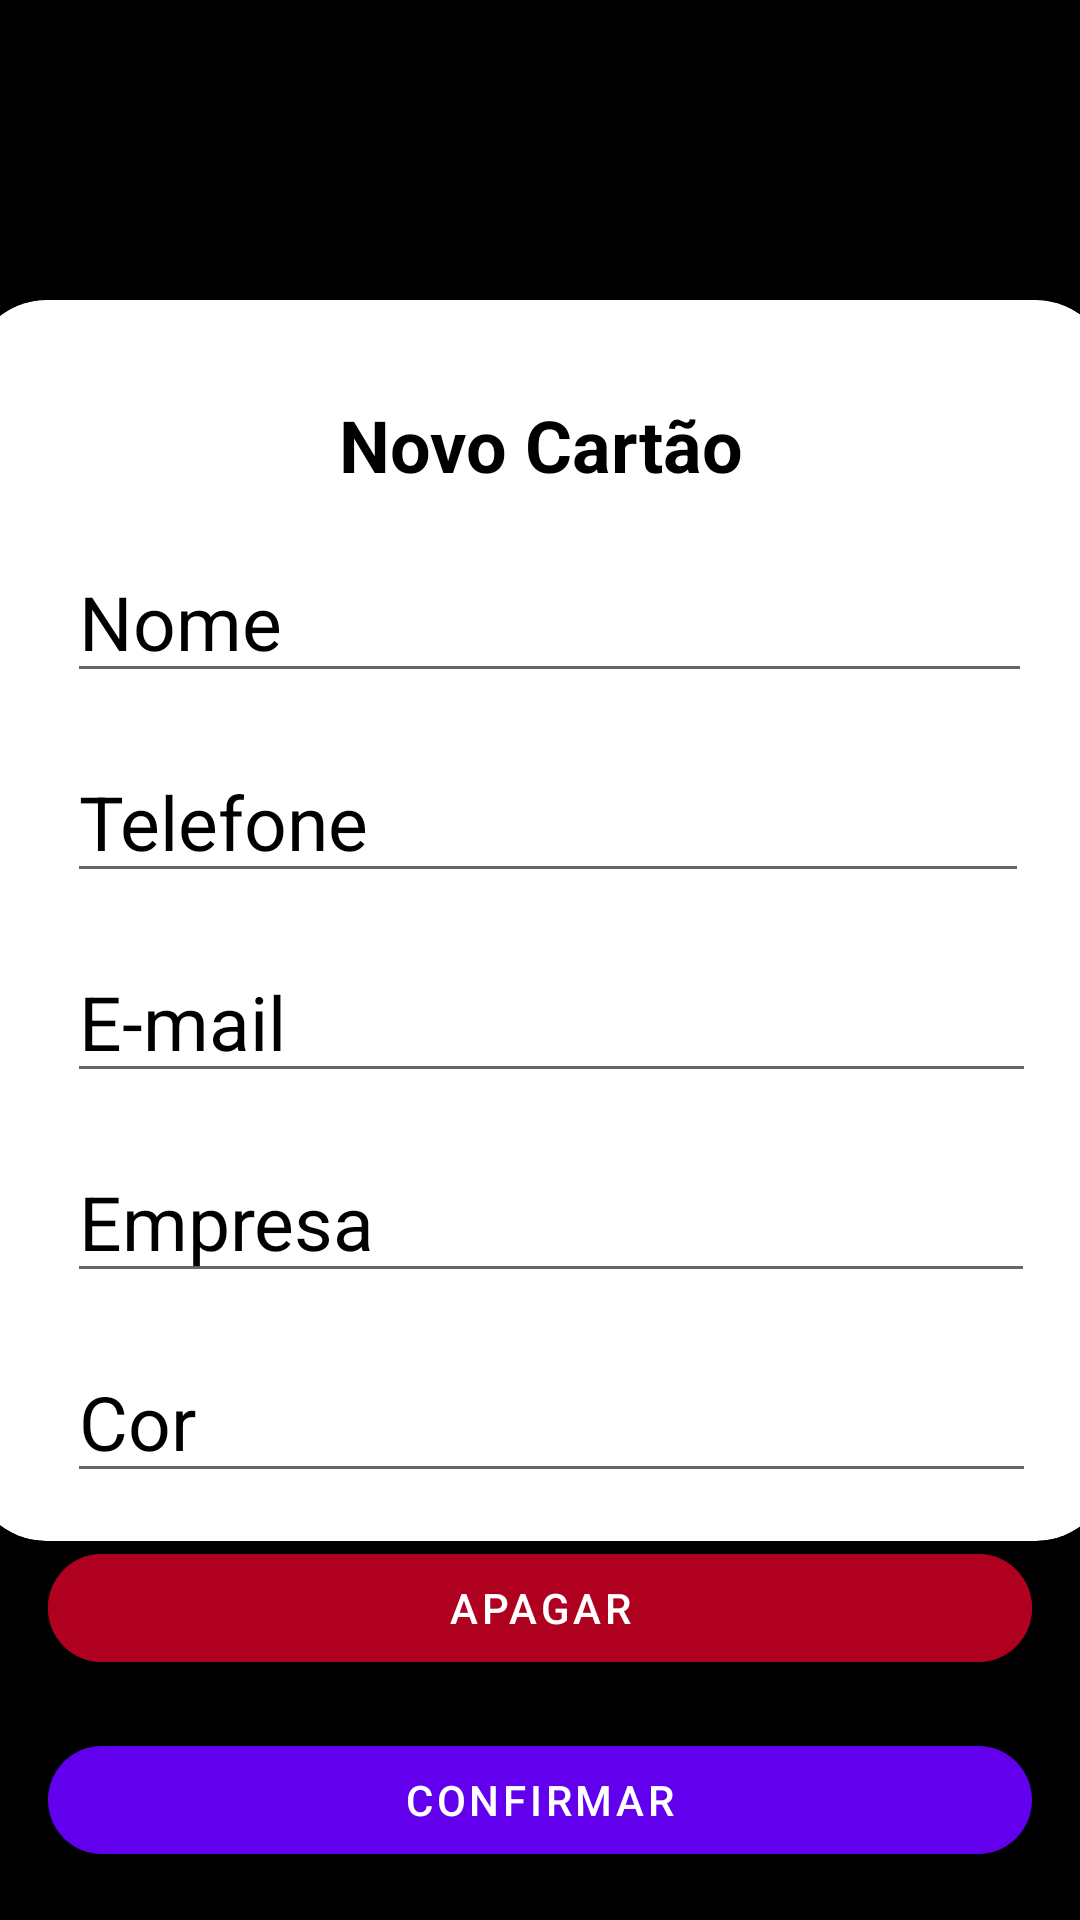

This screen was rendered from an Android layout file. Write that file and the resources it references.
<!-- AndroidManifest.xml: application theme Theme.BussinessCard -->
<!-- res/layout/activity_add_business_card.xml -->
<?xml version="1.0" encoding="utf-8"?>
<androidx.constraintlayout.widget.ConstraintLayout
    xmlns:android="http://schemas.android.com/apk/res/android"
    xmlns:app="http://schemas.android.com/apk/res-auto"
    xmlns:tools="http://schemas.android.com/tools"
    android:layout_width="match_parent"
    android:layout_height="match_parent"
    android:background="@color/black"
    tools:context=".ui.AddBusinessCard">


        <ImageButton
            android:layout_width="50dp"
            android:layout_height="50dp"
            android:id="@+id/close"
            android:background="@color/black"
            android:src="@drawable/ic_close"
            app:layout_constraintStart_toStartOf="parent"
            app:layout_constraintTop_toTopOf="parent"
            android:layout_margin="16sp"/>


    <com.google.android.material.card.MaterialCardView
        android:id="@+id/card"
        android:layout_width="380sp"
        android:layout_height="0sp"
        android:layout_marginTop="100sp"
        android:background="@color/white"
        android:checkable="true"
        android:focusable="true"
        app:cardCornerRadius="25sp"
        app:layout_constraintEnd_toEndOf="parent"
        app:layout_constraintStart_toStartOf="parent"
        app:layout_constraintTop_toTopOf="parent">

        <androidx.constraintlayout.widget.ConstraintLayout
            android:layout_width="match_parent"
            android:layout_height="match_parent"
            android:layout_margin="16sp">

            <com.google.android.material.textview.MaterialTextView
                android:id="@+id/titulo"
                android:layout_width="wrap_content"
                android:layout_height="wrap_content"
                android:layout_margin="16sp"
                android:text="Novo Cartão"
                android:textColor="@color/black"
                android:textSize="24sp"
                android:textStyle="bold"
                app:layout_constraintEnd_toEndOf="parent"
                app:layout_constraintStart_toStartOf="parent"
                app:layout_constraintTop_toTopOf="parent" />

            <com.google.android.material.textfield.TextInputEditText
                android:id="@+id/label_nome"
                style="@style/Widget.AppCompat.ActionBar"
                android:layout_width="wrap_content"
                android:layout_height="wrap_content"
                android:layout_margin="16sp"
                android:hint="Nome"
                android:paddingEnd="250sp"
                android:textColor="@color/black"
                android:textColorHint="@color/black"
                android:textSize="25sp"
                app:layout_constraintStart_toStartOf="parent"
                app:layout_constraintTop_toBottomOf="@+id/titulo" />

            <com.google.android.material.textfield.TextInputEditText
                android:id="@+id/label_telefone"
                style="@style/Widget.AppCompat.ActionBar"
                android:layout_width="wrap_content"
                android:layout_height="wrap_content"
                android:layout_margin="16sp"
                android:hint="Telefone"
                android:inputType="phone"
                android:paddingEnd="220sp"
                android:textColor="@color/black"
                android:textColorHint="@color/black"
                android:textSize="25sp"
                app:layout_constraintStart_toStartOf="parent"
                app:layout_constraintTop_toBottomOf="@+id/label_nome" />

            <com.google.android.material.textfield.TextInputEditText
                android:id="@+id/label_email"
                style="@style/Widget.AppCompat.ActionBar"
                android:layout_width="wrap_content"
                android:layout_height="wrap_content"
                android:layout_margin="16sp"
                android:hint="E-mail"
                android:inputType="textEmailAddress"
                android:paddingEnd="250sp"
                android:textColor="@color/black"
                android:textColorHint="@color/black"
                android:textSize="25sp"
                app:layout_constraintStart_toStartOf="parent"
                app:layout_constraintTop_toBottomOf="@+id/label_telefone" />

            <com.google.android.material.textfield.TextInputEditText
                android:id="@+id/label_empresa"
                style="@style/Widget.AppCompat.ActionBar"
                android:layout_width="wrap_content"
                android:layout_height="wrap_content"
                android:layout_margin="16sp"
                android:hint="Empresa"
                android:paddingEnd="220sp"
                android:textColor="@color/black"
                android:textColorHint="@color/black"
                android:textSize="25sp"
                app:layout_constraintStart_toStartOf="parent"
                app:layout_constraintTop_toBottomOf="@+id/label_email" />

            <com.google.android.material.textfield.TextInputEditText
                android:id="@+id/label_cor"
                style="@style/Widget.AppCompat.ActionBar"
                android:layout_width="wrap_content"
                android:layout_height="wrap_content"
                android:layout_margin="16sp"
                android:hint="Cor"
                android:paddingEnd="280sp"
                android:textColor="@color/black"
                android:textColorHint="@color/black"
                android:textSize="25sp"
                app:layout_constraintStart_toStartOf="parent"
                app:layout_constraintTop_toBottomOf="@+id/label_empresa" />

        </androidx.constraintlayout.widget.ConstraintLayout>
    </com.google.android.material.card.MaterialCardView>

    <com.google.android.material.button.MaterialButton
        android:layout_width="0sp"
        android:layout_height="wrap_content"
        android:id="@+id/apagar"
        android:backgroundTint="@color/design_default_color_error"
        android:text="APAGAR"
        app:cornerRadius="100sp"
        android:layout_margin="16sp"
        app:layout_constraintBottom_toTopOf="@+id/confirmar"
        app:layout_constraintStart_toStartOf="parent"
        app:layout_constraintEnd_toEndOf="parent"
        />

        <com.google.android.material.button.MaterialButton
            android:layout_width="0sp"
            android:layout_height="wrap_content"
            android:layout_margin="16sp"
            android:id="@+id/confirmar"
            android:text="Confirmar"
            app:layout_constraintEnd_toEndOf="parent"
            app:layout_constraintStart_toStartOf="parent"
            app:layout_constraintBottom_toBottomOf="parent"
            app:cornerRadius="100sp"
            />


</androidx.constraintlayout.widget.ConstraintLayout>
<!-- resources referenced by this layout -->
<resources>
  <style name="Theme.BussinessCard" parent="Theme.MaterialComponents.DayNight.DarkActionBar">
          
          <item name="colorPrimary">@color/purple_500</item>
          <item name="colorPrimaryVariant">@color/purple_700</item>
          <item name="colorOnPrimary">@color/white</item>
          
          <item name="colorSecondary">@color/teal_200</item>
          <item name="colorSecondaryVariant">@color/teal_700</item>
          <item name="colorOnSecondary">@color/black</item>
          
          <item name="android:statusBarColor" tools:targetApi="l">@color/black</item>
          
      </style>
  <!-- not gathered from this repository: default colours our renderer supplied (Android Studio template values) -->
  <color name="purple_500">#FF6200EE</color>
  <color name="purple_700">#FF3700B3</color>
  <color name="teal_200">#FF03DAC5</color>
  <color name="teal_700">#FF018786</color>
  <color name="black">#FF000000</color>
  <color name="white">#FFFFFFFF</color>
</resources>
